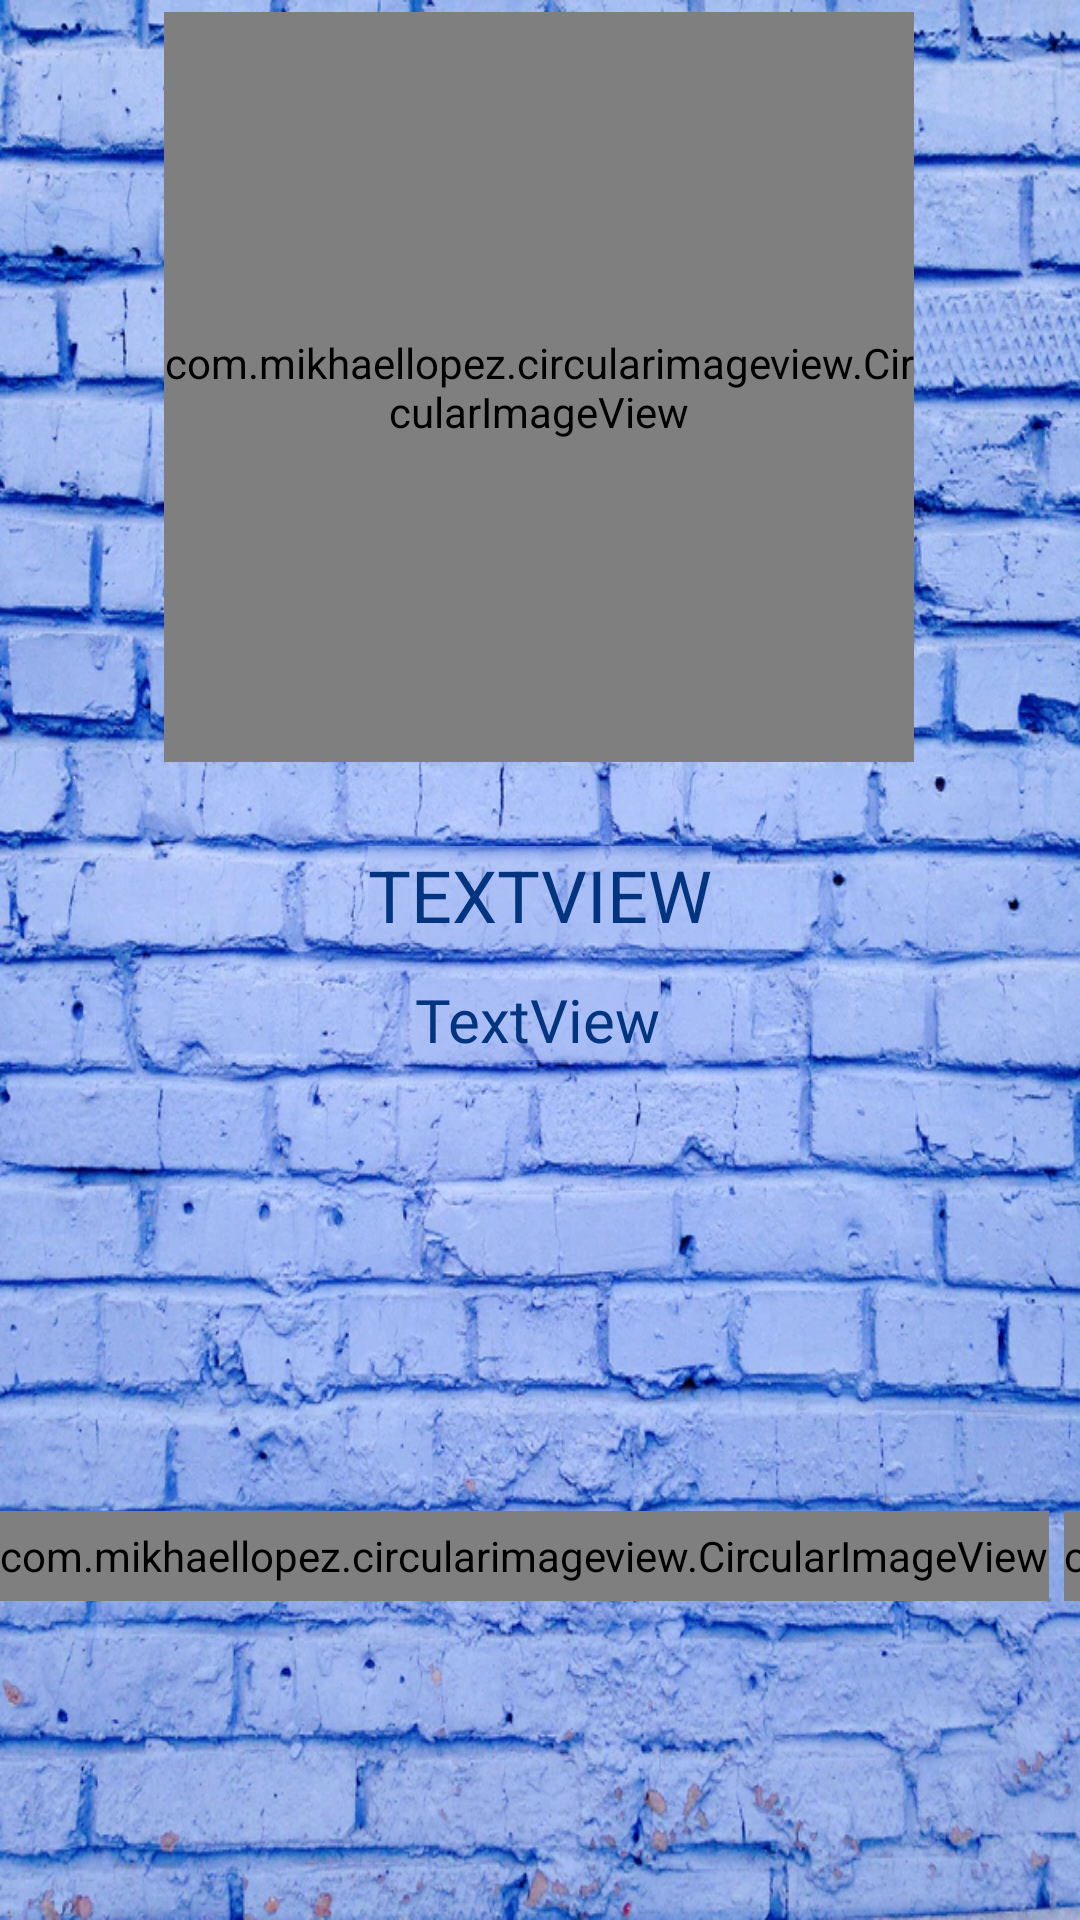

Layout XML and referenced resources for this Android screen:
<!-- AndroidManifest.xml: application theme Theme.Firebase -->
<!-- res/layout/activity_user_activiy.xml -->
<?xml version="1.0" encoding="utf-8"?>
<androidx.constraintlayout.widget.ConstraintLayout xmlns:android="http://schemas.android.com/apk/res/android"
    xmlns:app="http://schemas.android.com/apk/res-auto"
    xmlns:tools="http://schemas.android.com/tools"
    android:layout_width="match_parent"
    android:layout_height="match_parent"
    android:background="@drawable/bgbrick"
    tools:context="com.rkrelion.muzic.myProfile">

    <TextView
        android:id="@+id/userprofileName"
        android:layout_width="wrap_content"
        android:layout_height="wrap_content"
        android:layout_marginTop="28dp"
        android:background="#80A7BBF3"
        android:text="TextView"
        android:textAllCaps="true"
        android:textColor="#023480"
        android:textSize="24sp"
        app:layout_constraintEnd_toEndOf="parent"
        app:layout_constraintStart_toStartOf="parent"
        app:layout_constraintTop_toBottomOf="@+id/userprofileImage" />

    <TextView
        android:id="@+id/userprofileEmail"
        android:layout_width="wrap_content"
        android:layout_height="wrap_content"
        android:layout_marginTop="12dp"
        android:background="#80A7BBF3"
        android:fontFamily="@font/architects_daughter"
        android:text="TextView"
        android:textColor="#023480"
        android:textSize="20sp"
        app:layout_constraintEnd_toEndOf="parent"
        app:layout_constraintHorizontal_bias="0.498"
        app:layout_constraintStart_toStartOf="parent"
        app:layout_constraintTop_toBottomOf="@+id/userprofileName" />

    <LinearLayout
        android:id="@+id/userprofilelinearLayout"
        android:layout_width="0dp"
        android:layout_height="wrap_content"
        android:layout_marginTop="50dp"
        android:orientation="horizontal"
        app:layout_constraintEnd_toEndOf="parent"
        app:layout_constraintHorizontal_bias="0.491"
        app:layout_constraintStart_toStartOf="parent"
        app:layout_constraintTop_toBottomOf="@+id/userprofileEmail">

        <com.mikhaellopez.circularimageview.CircularImageView
            android:id="@+id/g1_user"
            android:layout_width="wrap_content"
            android:layout_height="30dp"
            android:layout_gravity="center"
            app:civ_border_color="#3f51b5"
            app:civ_border_width="0dp"
            app:civ_shadow="true"
            app:civ_shadow_color="#3f51b5"
            app:civ_shadow_radius="0dp"
            app:srcCompat="@drawable/ic_baseline_music_note_24" />

        <TextView
            android:id="@+id/user_genre_One"
            android:layout_width="130dp"
            android:layout_height="wrap_content"
            android:layout_gravity="center_vertical"
            android:layout_marginLeft="5dp"
            android:layout_weight="1"
            android:background="#80A7BBF3"
            android:fontFamily="@font/covered_by_your_grace"
            android:gravity="left"
            android:text="TextView"
            android:textColor="#023480"
            android:textSize="24sp" />

        <com.mikhaellopez.circularimageview.CircularImageView
            android:id="@+id/g2_user"
            android:layout_width="wrap_content"
            android:layout_height="30dp"
            android:layout_gravity="center"
            app:civ_border_color="#3f51b5"
            app:civ_border_width="0dp"
            app:civ_shadow="true"
            app:civ_shadow_color="#3f51b5"
            app:civ_shadow_radius="0dp"
            app:srcCompat="@drawable/ic_baseline_music_note_24" />


        <TextView
            android:id="@+id/user_genre_Two"
            android:layout_width="130dp"
            android:layout_height="wrap_content"
            android:layout_gravity="center_vertical"
            android:layout_marginLeft="5dp"
            android:layout_weight="1"
            android:background="#80A7BBF3"
            android:fontFamily="@font/covered_by_your_grace"
            android:gravity="left"
            android:text="TextView"
            android:textColor="#023480"
            android:textSize="24sp" />

        <com.mikhaellopez.circularimageview.CircularImageView
            android:id="@+id/g3_user"
            android:layout_width="wrap_content"
            android:layout_height="30dp"
            android:layout_gravity="center"
            app:civ_border_color="#3f51b5"
            app:civ_border_width="0dp"
            app:civ_shadow="true"
            app:civ_shadow_color="#3f51b5"
            app:civ_shadow_radius="0dp"
            app:srcCompat="@drawable/ic_baseline_music_note_24" />

        <TextView
            android:id="@+id/user_genre_Three"
            android:layout_width="130dp"
            android:layout_height="wrap_content"
            android:layout_gravity="center_vertical"
            android:layout_marginLeft="5dp"
            android:layout_weight="1"
            android:background="#80A7BBF3"
            android:fontFamily="@font/covered_by_your_grace"
            android:gravity="left"
            android:text="TextView"
            android:textColor="#023480"
            android:textSize="24sp" />
    </LinearLayout>

    <com.mikhaellopez.circularimageview.CircularImageView
        android:id="@+id/userprofileImage"
        android:layout_width="250dp"
        android:layout_height="250dp"
        android:layout_marginTop="4dp"
        android:src="@drawable/userimg"
        app:civ_border_color="#3f51b5"
        app:civ_border_width="4dp"
        app:civ_shadow="true"
        app:civ_shadow_color="#3f51b5"
        app:civ_shadow_radius="5dp"
        app:layout_constraintEnd_toEndOf="parent"
        app:layout_constraintHorizontal_bias="0.496"
        app:layout_constraintStart_toStartOf="parent"
        app:layout_constraintTop_toTopOf="parent" />

    <LinearLayout
        android:id="@+id/linearLayoutfav"
        android:layout_width="0dp"
        android:layout_height="117dp"
        android:layout_marginTop="72dp"
        android:background="#80A7BBF3"
        android:orientation="horizontal"
        app:layout_constraintEnd_toEndOf="parent"
        app:layout_constraintHorizontal_bias="0.47"
        app:layout_constraintStart_toStartOf="parent"
        app:layout_constraintTop_toBottomOf="@+id/userprofilelinearLayout">

        <ImageView
            android:id="@+id/imageView"
            android:layout_width="133dp"
            android:layout_height="wrap_content"
            android:layout_weight="1"
            app:srcCompat="@drawable/heartfoc" />

        <TextView
            android:id="@+id/textView10"
            android:layout_width="wrap_content"
            android:layout_height="wrap_content"
            android:layout_gravity="center"
            android:layout_weight="2"
            android:fontFamily="@font/cabin_sketch"
            android:text="See Their List of Favorites Songs"
            android:textAlignment="center"
            android:textAllCaps="false"
            android:textColor="#023480"
            android:textSize="30sp" />

        <ImageView
            android:id="@+id/imageView4"
            android:layout_width="115dp"
            android:layout_height="wrap_content"
            android:layout_weight="1"
            app:srcCompat="@drawable/right" />
    </LinearLayout>

</androidx.constraintlayout.widget.ConstraintLayout>
<!-- resources referenced by this layout -->
<resources>
  <!-- drawable bgbrick: webp bitmap (drawable-v24, 236788 bytes) -->
  <!-- drawable heartfoc: png bitmap (drawable-v24, 23485 bytes) -->
  <!-- drawable ic_baseline_music_note_24 (drawable) -->
  <vector android:height="24dp" android:tint="#34C4F6"
      android:viewportHeight="24" android:viewportWidth="24"
      android:width="24dp" xmlns:android="http://schemas.android.com/apk/res/android">
      <path android:fillColor="@android:color/white" android:pathData="M12,3v10.55c-0.59,-0.34 -1.27,-0.55 -2,-0.55 -2.21,0 -4,1.79 -4,4s1.79,4 4,4 4,-1.79 4,-4V7h4V3h-6z"/>
  </vector>
  <style name="Theme.Firebase" parent="Theme.MaterialComponents.DayNight.DarkActionBar">
          
          <item name="colorPrimary">@color/seek_bar_progress</item>
          <item name="colorPrimaryVariant">@color/seek_bar_secondary_progress</item>
          <item name="colorOnPrimary">@color/white</item>
          
          <item name="colorSecondary">@color/teal_200</item>
          <item name="colorSecondaryVariant">@color/teal_700</item>
          <item name="colorOnSecondary">@color/black</item>
          
          <item name="android:statusBarColor" tools:targetApi="l">?attr/colorPrimaryVariant</item>
          
      </style>
  <color name="seek_bar_progress">#34c4f6</color>
  <color name="seek_bar_secondary_progress">#34c4f6</color>
  <color name="white">#FFFFFFFF</color>
  <color name="teal_200">#FF03DAC5</color>
  <color name="teal_700">#FF018786</color>
  <color name="black">#FF000000</color>
</resources>
